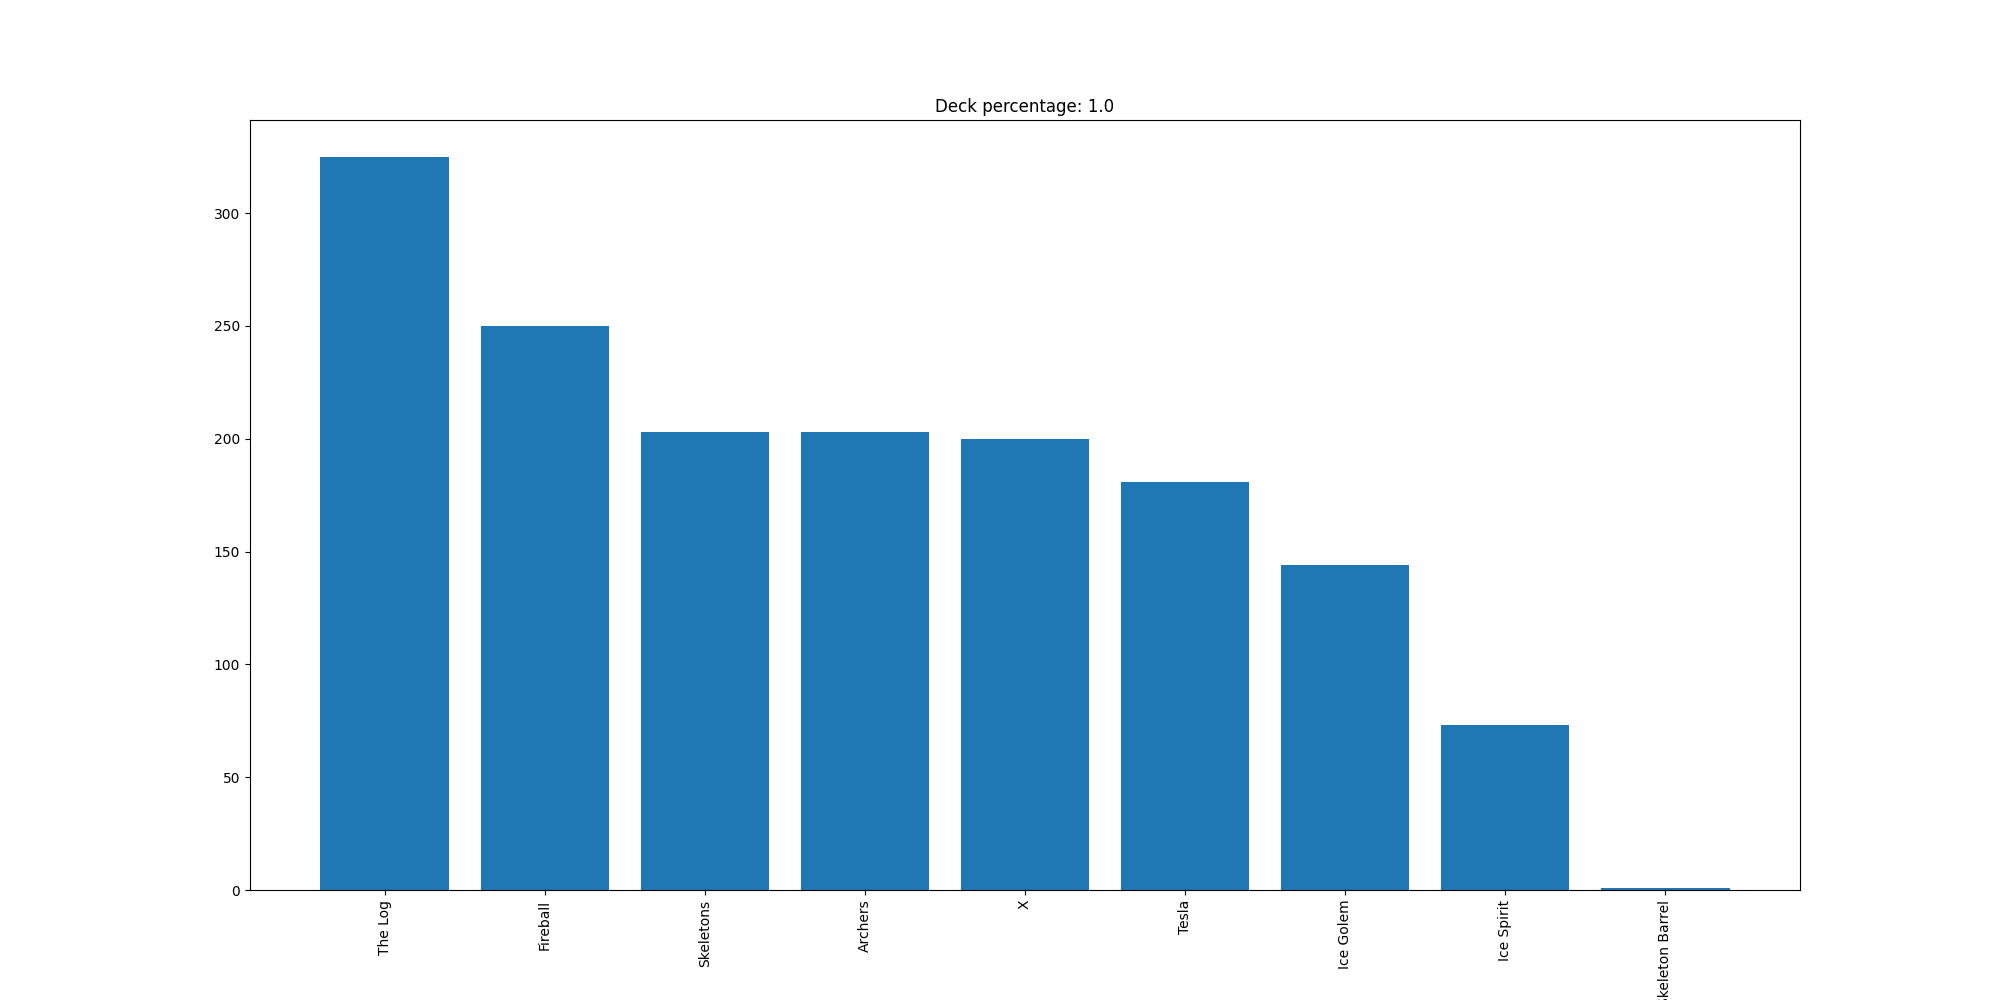

Values plotted in this chart, from the file beside it:
The Log, 325
Fireball, 250
Skeletons, 203
Archers, 203
X, 200
Tesla, 181
Ice Golem, 144
Ice Spirit, 73
Skeleton Barrel, 1
